6-way image classification set "data" from GitHub (vaishgandikota-collab/Defect-detector); label vocabulary: crazing, inclusion, normal, pitted surface, rolled-in scale, scratches.

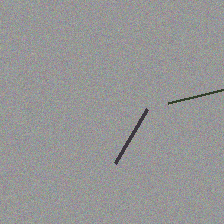
Label: scratches

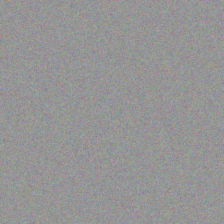
Label: normal

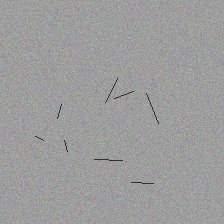
Label: crazing

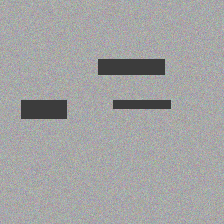
Label: rolled-in scale

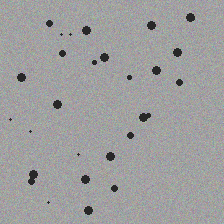
Label: pitted surface

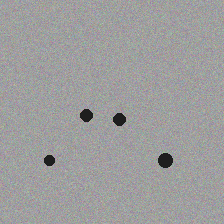
Label: inclusion
